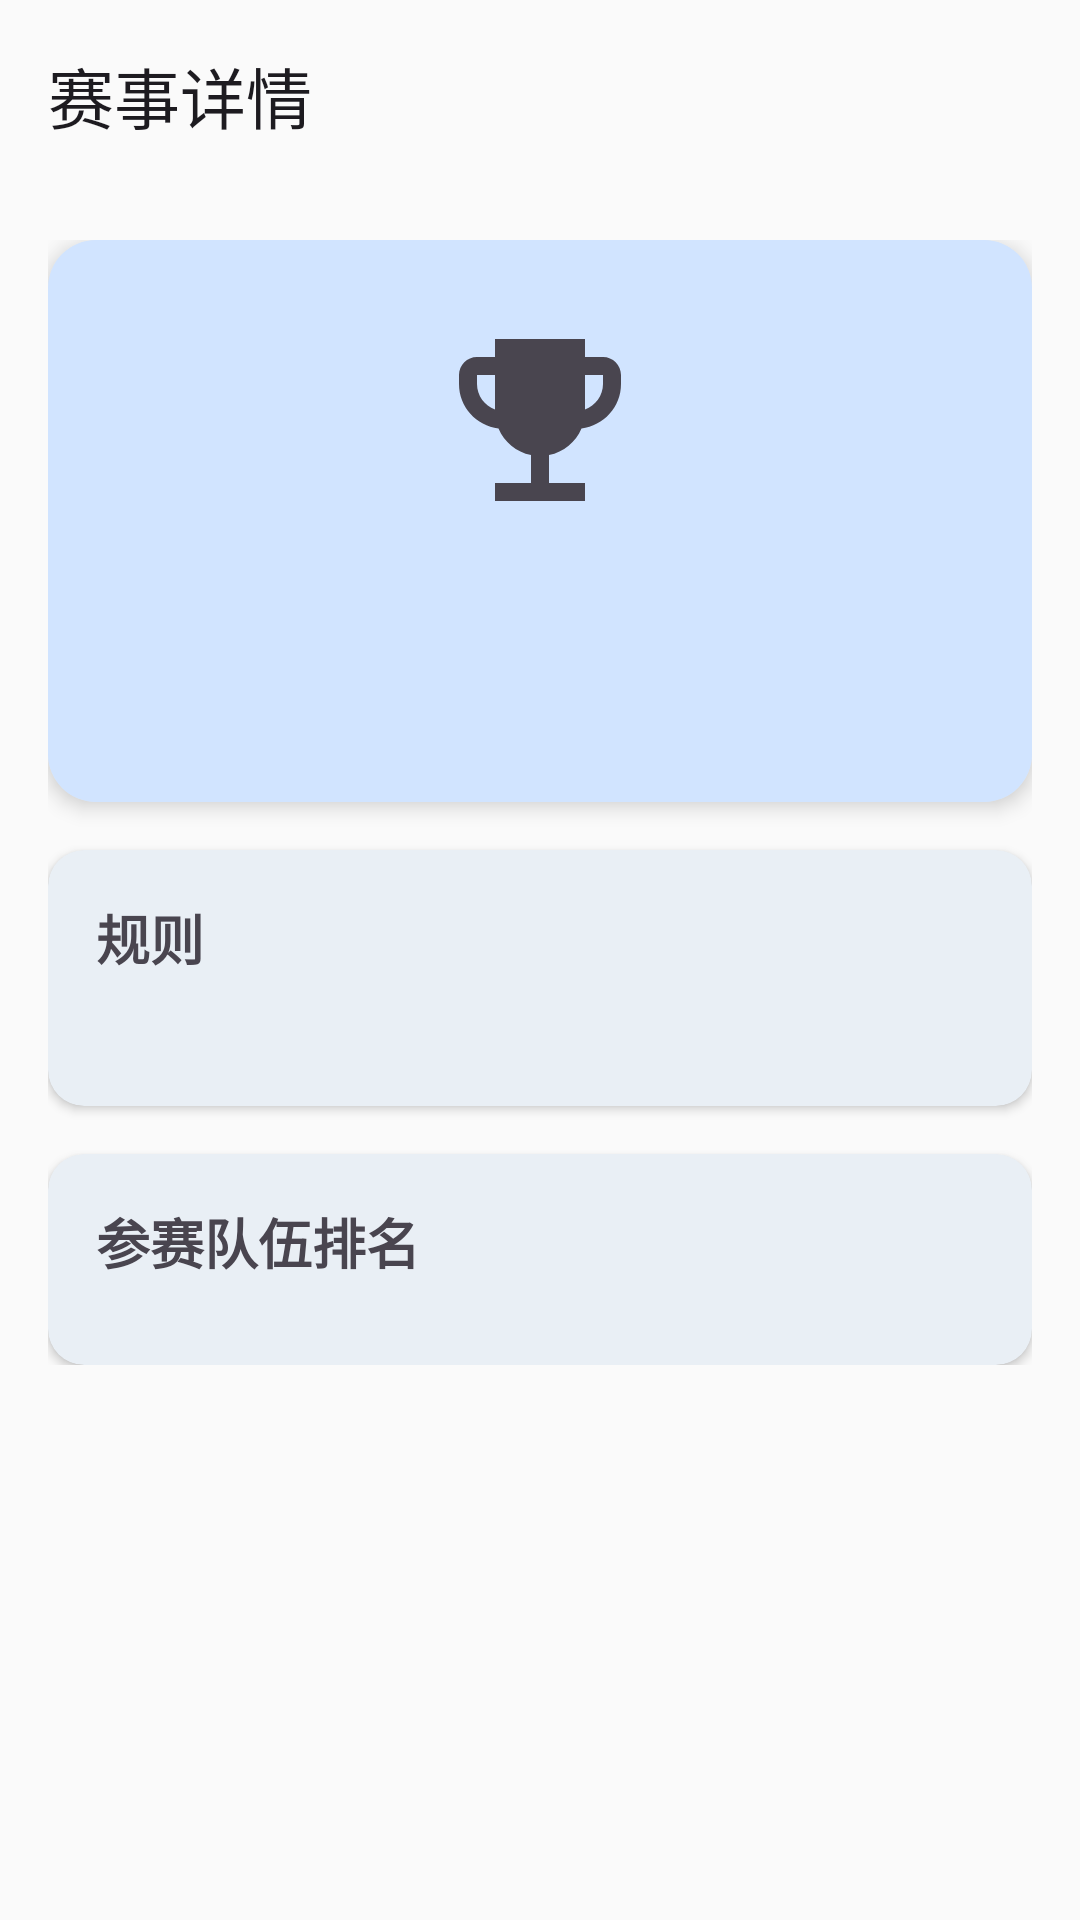

Reconstruct the res/layout file that produces this screen, plus the resources it refers to.
<!-- AndroidManifest.xml: application theme Theme.T -->
<!-- res/layout/fragment_tournament_detail.xml -->
<?xml version="1.0" encoding="utf-8"?>
<LinearLayout xmlns:android="http://schemas.android.com/apk/res/android"
    xmlns:app="http://schemas.android.com/apk/res-auto"
    android:layout_width="match_parent"
    android:layout_height="match_parent"
    android:orientation="vertical">

    <com.google.android.material.appbar.MaterialToolbar
        android:id="@+id/toolbar"
        android:layout_width="match_parent"
        android:layout_height="?attr/actionBarSize"
        app:navigationIcon="@drawable/ic_arrow_back"
        app:title="赛事详情" />

    <ScrollView
        android:layout_width="match_parent"
        android:layout_height="0dp"
        android:layout_weight="1">

        <LinearLayout
            android:layout_width="match_parent"
            android:layout_height="wrap_content"
            android:orientation="vertical"
            android:padding="16dp">

            
            <com.google.android.material.card.MaterialCardView
                android:layout_width="match_parent"
                android:layout_height="wrap_content"
                app:cardCornerRadius="16dp"
                app:cardElevation="4dp"
                app:strokeWidth="0dp">

                <LinearLayout
                    android:layout_width="match_parent"
                    android:layout_height="wrap_content"
                    android:gravity="center_horizontal"
                    android:orientation="vertical"
                    android:padding="24dp"
                    android:background="?attr/colorPrimaryContainer">

                    <ImageView
                        android:id="@+id/iv_tournament_icon"
                        android:layout_width="72dp"
                        android:layout_height="72dp"
                        android:scaleType="fitCenter"
                        android:src="@drawable/ic_trophy" />

                    <TextView
                        android:id="@+id/tv_tournament_name"
                        android:layout_width="wrap_content"
                        android:layout_height="wrap_content"
                        android:layout_marginTop="8dp"
                        android:textSize="24sp"
                        android:textStyle="bold"
                        android:textColor="?attr/colorOnPrimaryContainer" />

                    <TextView
                        android:id="@+id/tv_tournament_date"
                        android:layout_width="wrap_content"
                        android:layout_height="wrap_content"
                        android:layout_marginTop="8dp"
                        android:textSize="14sp"
                        android:textColor="?attr/colorOnPrimaryContainer" />

                </LinearLayout>

            </com.google.android.material.card.MaterialCardView>

            
            <com.google.android.material.card.MaterialCardView
                android:layout_width="match_parent"
                android:layout_height="wrap_content"
                android:layout_marginTop="16dp"
                app:cardCornerRadius="12dp"
                app:cardElevation="2dp"
                app:strokeWidth="0dp">

                <LinearLayout
                    android:layout_width="match_parent"
                    android:layout_height="wrap_content"
                    android:orientation="vertical"
                    android:padding="16dp">

                    <TextView
                        android:layout_width="wrap_content"
                        android:layout_height="wrap_content"
                        android:text="规则"
                        android:textSize="18sp"
                        android:textStyle="bold" />

                    <TextView
                        android:id="@+id/tv_rules"
                        android:layout_width="match_parent"
                        android:layout_height="wrap_content"
                        android:layout_marginTop="8dp"
                        android:textSize="14sp" />

                </LinearLayout>

            </com.google.android.material.card.MaterialCardView>

            
            <com.google.android.material.card.MaterialCardView
                android:layout_width="match_parent"
                android:layout_height="wrap_content"
                android:layout_marginTop="16dp"
                app:cardCornerRadius="12dp"
                app:cardElevation="2dp"
                app:strokeWidth="0dp">

                <LinearLayout
                    android:layout_width="match_parent"
                    android:layout_height="wrap_content"
                    android:orientation="vertical"
                    android:padding="16dp">

                    <TextView
                        android:layout_width="wrap_content"
                        android:layout_height="wrap_content"
                        android:text="参赛队伍排名"
                        android:textSize="18sp"
                        android:textStyle="bold" />

                    <LinearLayout
                        android:id="@+id/layout_teams"
                        android:layout_width="match_parent"
                        android:layout_height="wrap_content"
                        android:layout_marginTop="12dp"
                        android:orientation="vertical" />

                </LinearLayout>

            </com.google.android.material.card.MaterialCardView>

        </LinearLayout>
    </ScrollView>
</LinearLayout>
<!-- resources referenced by this layout -->
<resources>
  <!-- drawable ic_trophy (drawable) -->
  <?xml version="1.0" encoding="utf-8"?>
  <vector xmlns:android="http://schemas.android.com/apk/res/android"
      android:width="24dp"
      android:height="24dp"
      android:viewportWidth="24"
      android:viewportHeight="24"
      android:tint="?attr/colorControlNormal">
      <path
          android:fillColor="@android:color/white"
          android:pathData="M19,5h-2V3H7v2H5C3.9,5 3,5.9 3,7v1c0,2.55 1.92,4.63 4.39,4.94 0.63,1.5 1.98,2.63 3.61,2.96V19H7v2h10v-2h-4v-3.1c1.63,-0.33 2.98,-1.46 3.61,-2.96C19.08,12.63 21,10.55 21,8V7C21,5.9 20.1,5 19,5zM5,8V7h2v3.82C5.84,10.4 5,9.3 5,8zM19,8c0,1.3 -0.84,2.4 -2,2.82V7h2V8z" />
  </vector>
  <style name="Theme.T" parent="Base.Theme.T" />
  <style name="Base.Theme.T" parent="Theme.Material3.DayNight.NoActionBar">
          
          <item name="colorPrimary">@color/blue_primary</item>
          <item name="colorOnPrimary">@color/on_blue_primary</item>
          <item name="colorPrimaryContainer">@color/blue_container</item>
          <item name="colorOnPrimaryContainer">@color/on_blue_container</item>
  
          
          <item name="colorSecondary">@color/green_accent</item>
          <item name="colorOnSecondary">@color/on_green_accent</item>
          <item name="colorSecondaryContainer">@color/green_container</item>
          <item name="colorOnSecondaryContainer">@color/on_green_container</item>
  
          
          <item name="colorError">@color/red_error</item>
          <item name="colorOnError">@color/on_red_error</item>
          <item name="colorErrorContainer">@color/red_error_container</item>
          <item name="colorOnErrorContainer">@color/on_red_error_container</item>
  
          
          <item name="android:colorBackground">@color/surface_light</item>
          <item name="colorSurface">@color/surface_light</item>
          <item name="colorOnSurface">@color/on_surface_light</item>
          <item name="colorSurfaceVariant">@color/surface_variant_light</item>
          <item name="colorOnSurfaceVariant">@color/on_surface_variant_light</item>
  
          
          <item name="colorOutline">@color/outline_light</item>
          <item name="colorOutlineVariant">@color/outline_variant_light</item>
  
          
          <item name="android:fontFamily">sans-serif-medium</item>
      </style>
  <color name="blue_primary">#FF1565C0</color>
  <color name="on_blue_primary">#FFFFFFFF</color>
  <color name="blue_container">#FFD1E4FF</color>
  <color name="on_blue_container">#FF001D36</color>
  <color name="green_accent">#FF43A047</color>
  <color name="on_green_accent">#FFFFFFFF</color>
  <color name="green_container">#FFC8E6C9</color>
  <color name="on_green_container">#FF002106</color>
  <color name="red_error">#FFBA1A1A</color>
  <color name="on_red_error">#FFFFFFFF</color>
  <color name="red_error_container">#FFFFDAD6</color>
  <color name="on_red_error_container">#FF410002</color>
  <color name="surface_light">#FFFAFAFA</color>
  <color name="on_surface_light">#FF1A1C1E</color>
  <color name="surface_variant_light">#FFDFE2EB</color>
  <color name="on_surface_variant_light">#FF42474E</color>
  <color name="outline_light">#FF73777F</color>
  <color name="outline_variant_light">#FFC3C7CF</color>
</resources>
